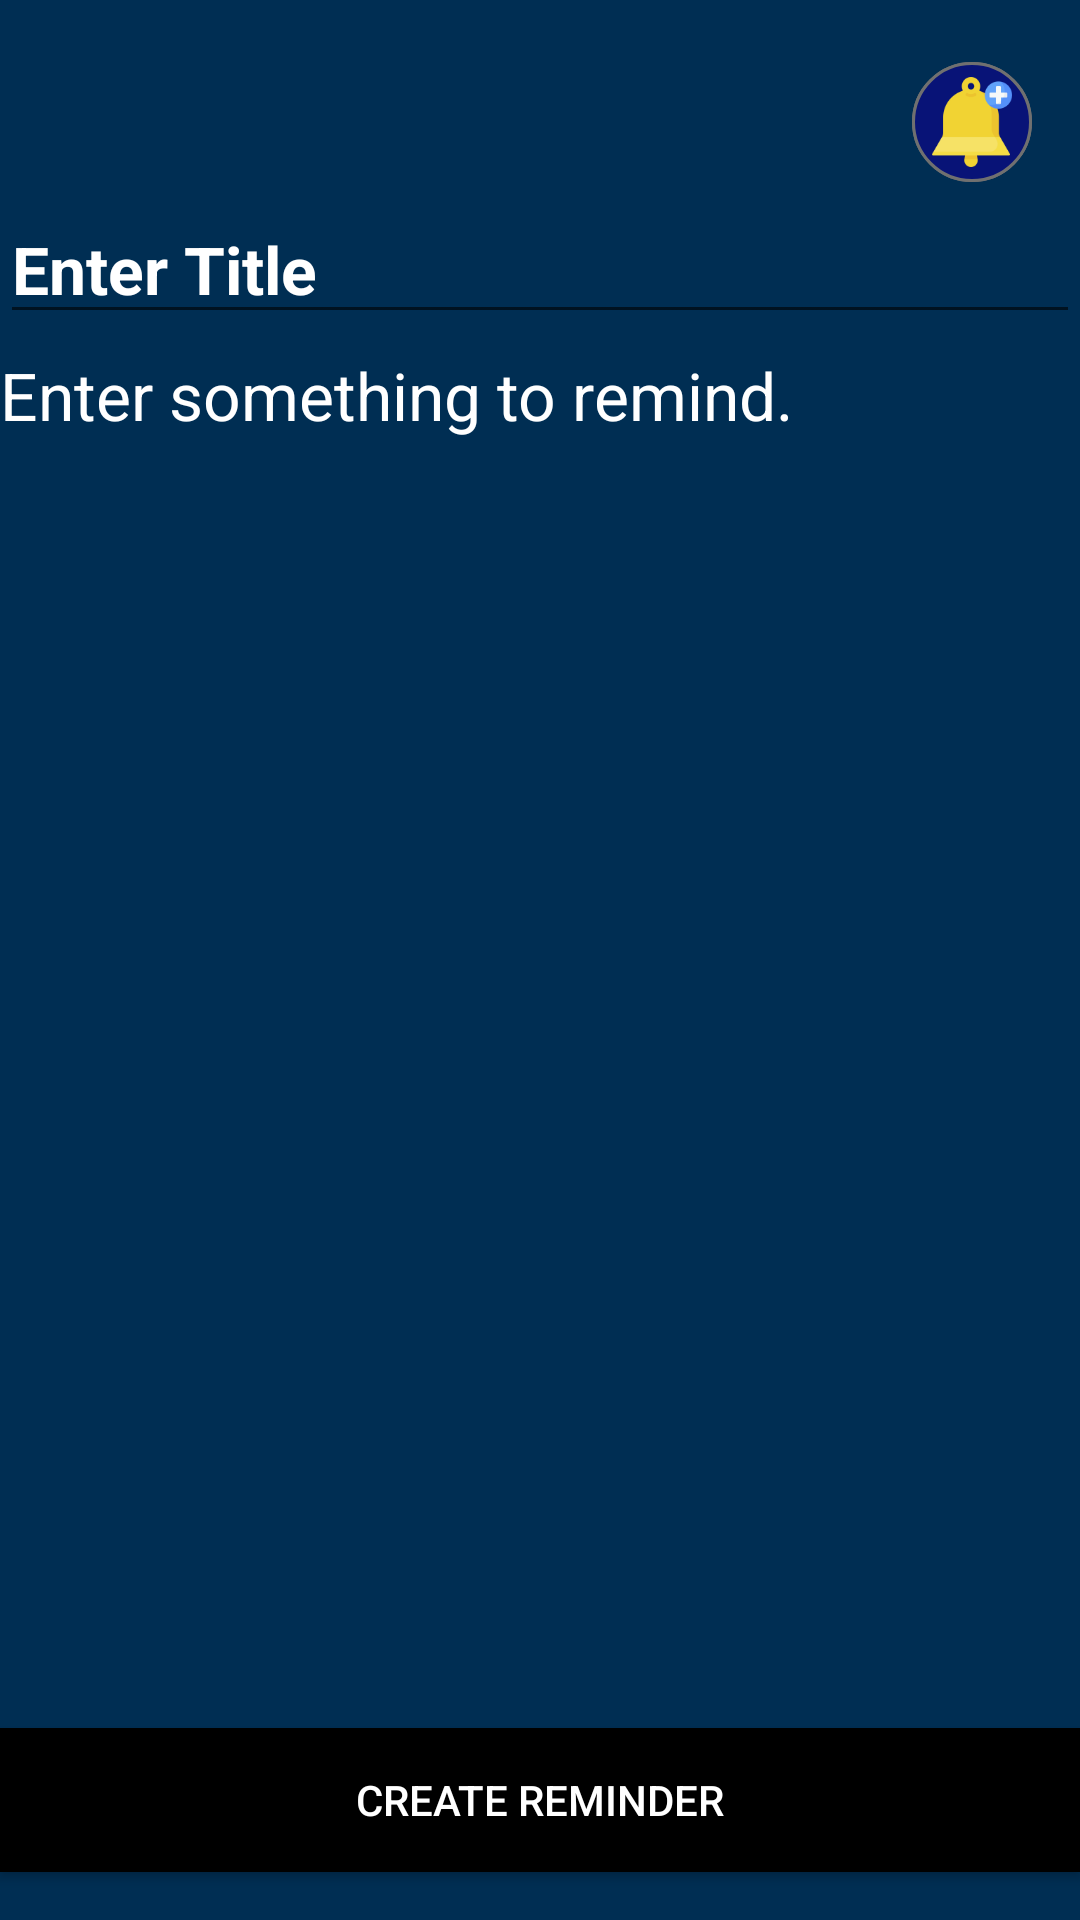

Write the Android layout XML for this screen, with the resource values it uses.
<!-- AndroidManifest.xml: application theme Theme.TimeTable.Launcher -->
<!-- res/layout/activity_add_reminders.xml -->
<?xml version="1.0" encoding="utf-8"?>
<androidx.constraintlayout.widget.ConstraintLayout xmlns:android="http://schemas.android.com/apk/res/android"
    xmlns:app="http://schemas.android.com/apk/res-auto"
    xmlns:tools="http://schemas.android.com/tools"
    android:layout_width="match_parent"
    android:layout_height="match_parent"
    android:background="#002E53"
    tools:context=".add_reminders">

    <ImageButton
        android:id="@+id/reminder"
        android:layout_width="wrap_content"
        android:layout_height="wrap_content"
        android:layout_marginTop="16dp"
        android:layout_marginEnd="16dp"
        android:background="@drawable/alarm"
        android:src="@drawable/alarm"
        app:layout_constraintBottom_toTopOf="@+id/r_title"
        app:layout_constraintEnd_toEndOf="parent"
        app:layout_constraintTop_toTopOf="parent"
        tools:ignore="SpeakableTextPresentCheck,SpeakableTextPresentCheck,TouchTargetSizeCheck,TouchTargetSizeCheck" />

    <EditText
        android:id="@+id/r_title"
        android:layout_width="match_parent"
        android:layout_height="wrap_content"
        android:layout_marginTop="65dp"
        android:hint="Enter Title"
        android:textColor="@color/white"
        android:textStyle="bold"
        android:textSize="22sp"
        android:textColorHint="@color/white"
        app:layout_constraintEnd_toEndOf="parent"
        app:layout_constraintStart_toStartOf="parent"
        app:layout_constraintTop_toTopOf="parent" />

    <EditText
        android:id="@+id/r_description"
        android:layout_width="match_parent"
        android:layout_height="wrap_content"
        android:layout_marginTop="@dimen/_9sdp"
        android:background="@null"
        android:hint="Enter something to remind."
        android:textColorHint="@color/white"
        android:textSize="22sp"
        app:layout_constraintBottom_toTopOf="@+id/add_reminder_bt"
        app:layout_constraintTop_toBottomOf="@+id/r_title"
        app:layout_constraintVertical_bias="0.013"
        tools:ignore="TouchTargetSizeCheck,TouchTargetSizeCheck"
        tools:layout_editor_absoluteX="-16dp" />

    <Button
        android:id="@+id/add_reminder_bt"
        android:layout_width="@dimen/_250sdp"
        android:layout_height="wrap_content"
        android:layout_marginBottom="16dp"
        android:background="@color/black"
        android:text="Create Reminder"
        android:textColor="@color/white"
        app:layout_constraintBottom_toBottomOf="parent"
        app:layout_constraintEnd_toEndOf="parent"
        app:layout_constraintStart_toStartOf="parent" />


</androidx.constraintlayout.widget.ConstraintLayout>
<!-- resources referenced by this layout -->
<resources>
  <!-- drawable alarm: png bitmap (drawable-hdpi, 3368 bytes) -->
  <style name="Theme.TimeTable.Launcher">
          <item name="android:windowFullscreen">true</item>
  
          <item name="android:windowBackground">@drawable/splash_screen</item>
  
      </style>
  <!-- drawable splash_screen (drawable) -->
  <?xml version="1.0" encoding="utf-8"?>
  <layer-list xmlns:android="http://schemas.android.com/apk/res/android">
  
      <item android:drawable="@color/white"/>
      <item>
          <bitmap android:src="@drawable/logo_apple" android:gravity="fill" />
      </item>
  
  </layer-list>
  <!-- not gathered from this repository: default colours our renderer supplied (Android Studio template values) -->
  <color name="black">#FF000000</color>
  <color name="white">#FFFFFFFF</color>
</resources>
